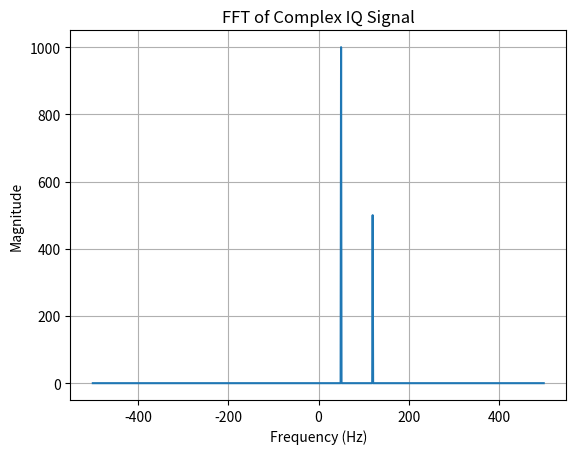

Python code for this plot:
import numpy as np
import matplotlib.pyplot as plt

fs = 1000
duration = 1

t = np.arange(0, duration, 1 / fs)

# Complex IQ signal
iq = np.exp(1j * 2 * np.pi * 50 * t) + 0.5 * np.exp(1j * 2 * np.pi * 120 * t)

# FFT
X = np.fft.fft(iq)

# Shift zero frequency to the center
X_shifted = np.fft.fftshift(X)

# Frequency axis
freq = np.fft.fftshift(np.fft.fftfreq(len(iq), 1 / fs))

# Plot
plt.plot(freq, np.abs(X_shifted))

plt.xlabel("Frequency (Hz)")
plt.ylabel("Magnitude")
plt.title("FFT of Complex IQ Signal")
plt.grid()
plt.show()
